Photos from the image-classification dataset "densenet_nocrop" in the GitHub repository Marsh16/MangoLeafDisease_Model_Thesis. Its 8 classes are: anthracnose, bacterial canker, cutting weevil, die back, gall midge, healthy, powdery mildew, sooty mould.

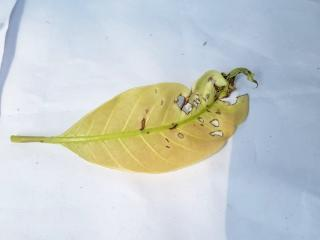
Label: anthracnose

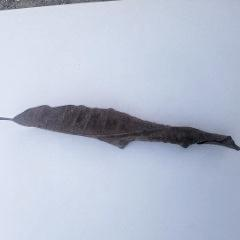
Label: die back

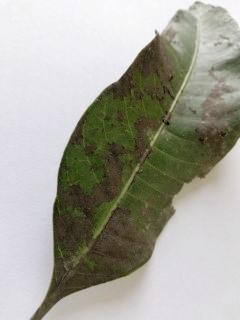
Label: sooty mould

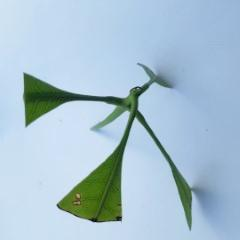
Label: cutting weevil

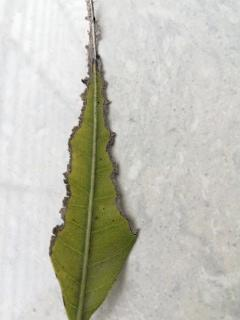
Label: bacterial canker

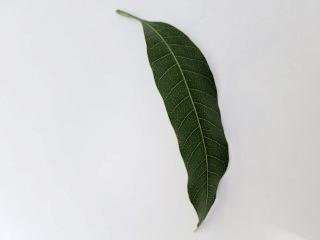
Label: healthy
